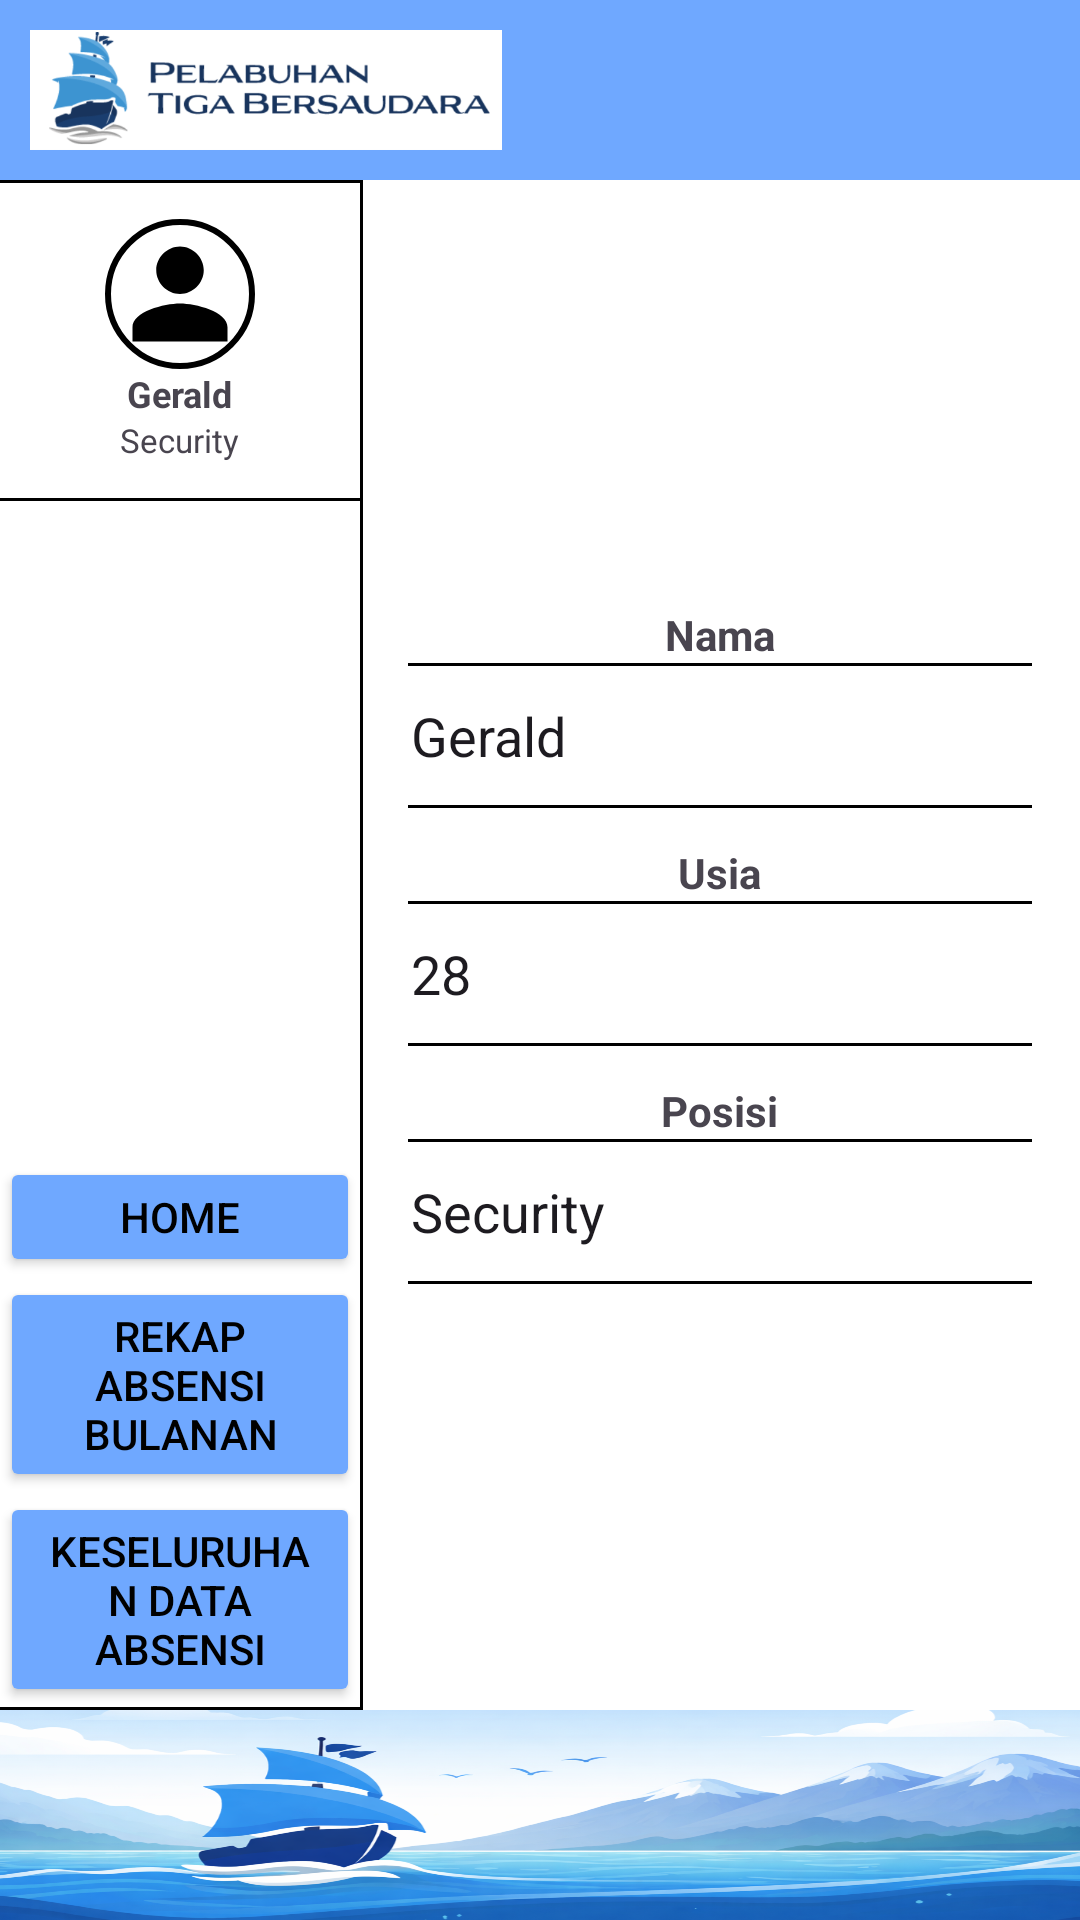

Here is an Android app screen rendered from its layout file. Give the layout XML and the strings, colors and styles it references.
<!-- AndroidManifest.xml: application theme Theme.AbsensiPenggajianApp -->
<!-- res/layout/activity_detail_pengguna_data_karyawan_gerald.xml -->
<?xml version="1.0" encoding="utf-8"?>
<androidx.constraintlayout.widget.ConstraintLayout
    xmlns:android="http://schemas.android.com/apk/res/android"
    xmlns:app="http://schemas.android.com/apk/res-auto"
    android:layout_width="match_parent"
    android:layout_height="match_parent"
    android:background="#FFFFFF">

    
    <RelativeLayout
        android:id="@+id/header"
        android:layout_width="0dp"
        android:layout_height="60dp"
        android:background="#6FA8FF"
        android:padding="10dp"
        app:layout_constraintTop_toTopOf="parent"
        app:layout_constraintStart_toStartOf="parent"
        app:layout_constraintEnd_toEndOf="parent">

        <ImageView
            android:layout_width="180dp"
            android:layout_height="wrap_content"
            android:src="@drawable/header"
            android:scaleType="fitStart"/>
    </RelativeLayout>

    
    <LinearLayout
        android:id="@+id/sidebar"
        android:layout_width="120dp"
        android:layout_height="0dp"
        android:orientation="vertical"
        android:background="#FFFFFF"
        app:layout_constraintTop_toBottomOf="@id/header"
        app:layout_constraintBottom_toTopOf="@id/footer"
        app:layout_constraintStart_toStartOf="parent">

        <View android:layout_width="match_parent" android:layout_height="1dp" android:background="#000"/>

        
        <LinearLayout
            android:layout_width="match_parent"
            android:layout_height="wrap_content"
            android:orientation="vertical"
            android:gravity="center"
            android:padding="12dp">

            <ImageView
                android:layout_width="50dp"
                android:layout_height="50dp"
                android:src="@drawable/ic_profile"
                android:background="@drawable/bg_profile_circle"
                android:padding="6dp"/>

            <TextView
                android:layout_width="wrap_content"
                android:layout_height="wrap_content"
                android:text="Gerald"
                android:textStyle="bold"
                android:textSize="12sp"/>

            <TextView
                android:layout_width="wrap_content"
                android:layout_height="wrap_content"
                android:text="Security"
                android:textSize="11sp"/>
        </LinearLayout>

        <View android:layout_width="match_parent" android:layout_height="1dp" android:background="#000"/>

        <View
            android:layout_width="match_parent"
            android:layout_height="0dp"
            android:layout_weight="1"/>

        <Button
            android:id="@+id/btnHome"
            android:layout_width="match_parent"
            android:layout_height="40dp"
            android:text="Home"
            android:textColor="#000"
            android:backgroundTint="#6FA8FF"/>

        <Button
            android:id="@+id/btnRekap"
            android:layout_width="match_parent"
            android:layout_height="wrap_content"
            android:text="Rekap Absensi Bulanan"
            android:textColor="#000"
            android:backgroundTint="#6FA8FF"/>

        <Button
            android:id="@+id/btnKeseluruhan"
            android:layout_width="match_parent"
            android:layout_height="wrap_content"
            android:text="Keseluruhan Data Absensi"
            android:textColor="#000"
            android:backgroundTint="#6FA8FF"/>

        <View android:layout_width="match_parent" android:layout_height="1dp" android:background="#000"/>
    </LinearLayout>

    
    <View
        android:layout_width="1dp"
        android:layout_height="0dp"
        android:background="#000"
        app:layout_constraintTop_toBottomOf="@id/header"
        app:layout_constraintBottom_toTopOf="@id/footer"
        app:layout_constraintStart_toEndOf="@id/sidebar"/>

    
    <LinearLayout
        android:id="@+id/layoutDetail"
        android:layout_width="0dp"
        android:layout_height="wrap_content"
        android:orientation="vertical"
        android:gravity="center_horizontal"
        android:padding="16dp"
        app:layout_constraintTop_toBottomOf="@id/header"
        app:layout_constraintBottom_toTopOf="@id/footer"
        app:layout_constraintStart_toEndOf="@id/sidebar"
        app:layout_constraintEnd_toEndOf="parent">

        <TextView
            android:layout_width="wrap_content"
            android:layout_height="wrap_content"
            android:text="Nama"
            android:textStyle="bold"/>

        <EditText
            android:layout_width="230dp"
            android:layout_height="wrap_content"
            android:text="Gerald"
            android:background="@drawable/edittext_border"/>

        <TextView
            android:layout_width="wrap_content"
            android:layout_height="wrap_content"
            android:layout_marginTop="12dp"
            android:text="Usia"
            android:textStyle="bold"/>

        <EditText
            android:layout_width="230dp"
            android:layout_height="wrap_content"
            android:text="28"
            android:background="@drawable/edittext_border"/>

        <TextView
            android:layout_width="wrap_content"
            android:layout_height="wrap_content"
            android:layout_marginTop="12dp"
            android:text="Posisi"
            android:textStyle="bold"/>

        <EditText
            android:layout_width="230dp"
            android:layout_height="wrap_content"
            android:text="Security"
            android:background="@drawable/edittext_border"/>
    </LinearLayout>



    
    <LinearLayout
        android:id="@+id/layoutRekap"
        android:layout_width="0dp"
        android:layout_height="wrap_content"
        android:visibility="gone"
        android:orientation="vertical"
        android:gravity="center"
        android:padding="16dp"
        app:layout_constraintTop_toBottomOf="@id/header"
        app:layout_constraintBottom_toTopOf="@id/footer"
        app:layout_constraintStart_toEndOf="@id/sidebar"
        app:layout_constraintEnd_toEndOf="parent">

        <TextView
            android:layout_width="wrap_content"
            android:layout_height="wrap_content"
            android:text="Rekap Absensi Bulanan"
            android:textSize="20sp"
            android:textStyle="bold"
            android:layout_marginBottom="16dp"/>

        <TableLayout
            android:layout_width="match_parent"
            android:layout_height="wrap_content"
            android:stretchColumns="*"
            android:background="#DDDDDD">

            <TableRow android:background="#BBBBBB">
                <TextView android:text="Bulan" android:padding="6dp"/>
                <TextView android:text="Hadir" android:padding="6dp"/>
                <TextView android:text="Telat" android:padding="6dp"/>
                <TextView android:text="Cuti" android:padding="6dp"/>
            </TableRow>

            <TableRow>
                <TextView android:text="Oktober" android:padding="6dp"/>
                <TextView android:text="20" android:padding="6dp"/>
                <TextView android:text="2" android:padding="6dp"/>
                <TextView android:text="1" android:padding="6dp"/>
            </TableRow>

            <TableRow>
                <TextView android:text="November" android:padding="6dp"/>
                <TextView android:text="21" android:padding="6dp"/>
                <TextView android:text="1" android:padding="6dp"/>
                <TextView android:text="0" android:padding="6dp"/>
            </TableRow>

        </TableLayout>

    </LinearLayout>

    
    <LinearLayout
        android:id="@+id/layoutKeseluruhan"
        android:layout_width="0dp"
        android:layout_height="wrap_content"
        android:orientation="vertical"
        android:visibility="gone"
        android:gravity="center"
        android:padding="16dp"
        app:layout_constraintTop_toBottomOf="@id/header"
        app:layout_constraintBottom_toTopOf="@id/footer"
        app:layout_constraintStart_toEndOf="@id/sidebar"
        app:layout_constraintEnd_toEndOf="parent">

        <TextView
            android:layout_width="wrap_content"
            android:layout_height="wrap_content"
            android:text="Desember 2025"
            android:textSize="20sp"
            android:textStyle="bold"
            android:layout_marginBottom="16dp"/>

        <TextView
            android:layout_width="wrap_content"
            android:layout_height="wrap_content"
            android:text="7"
            android:textSize="22sp"/>
    </LinearLayout>

    
    <ImageView
        android:id="@+id/footer"
        android:layout_width="0dp"
        android:layout_height="70dp"
        android:src="@drawable/footer"
        android:scaleType="fitXY"
        app:layout_constraintBottom_toBottomOf="parent"
        app:layout_constraintStart_toStartOf="parent"
        app:layout_constraintEnd_toEndOf="parent"/>

</androidx.constraintlayout.widget.ConstraintLayout>
<!-- resources referenced by this layout -->
<resources>
  <!-- drawable bg_profile_circle (drawable) -->
  <?xml version="1.0" encoding="utf-8"?>
  <shape xmlns:android="http://schemas.android.com/apk/res/android"
      android:shape="oval">
  
      <solid android:color="#FFFFFF"/>
  
      <stroke
          android:width="2dp"
          android:color="#000000"/>
  </shape>
  <!-- drawable edittext_border (drawable) -->
  <?xml version="1.0" encoding="utf-8"?>
  <shape xmlns:android="http://schemas.android.com/apk/res/android">
  
      <solid android:color="#FFFFFF" />
  
      <stroke
          android:width="1dp"
          android:color="#000000" />
  
      <corners android:radius="6dp" />
  
      <padding
          android:left="12dp"
          android:top="12dp"
          android:right="12dp"
          android:bottom="12dp" />
  
  </shape>
  <!-- drawable footer: png bitmap (drawable, 593445 bytes) -->
  <!-- drawable header: png bitmap (drawable, 35885 bytes) -->
  <!-- drawable ic_profile (drawable) -->
  <vector
      xmlns:android="http://schemas.android.com/apk/res/android"
      android:width="24dp"
      android:height="24dp"
      android:viewportWidth="24"
      android:viewportHeight="24">
  
      <path
          android:fillColor="#000000"
          android:pathData="
              M12,12
              c2.7,0 5,-2.3 5,-5
              s-2.3,-5 -5,-5
              -5,2.3 -5,5
              2.3,5 5,5
              z
              M12,14
              c-3.3,0 -10,1.7 -10,5
              v3
              h20
              v-3
              c0,-3.3 -6.7,-5 -10,-5
              z
          " />
  </vector>
  <style name="Theme.AbsensiPenggajianApp" parent="Base.Theme.AbsensiPenggajianApp" />
  <style name="Base.Theme.AbsensiPenggajianApp" parent="Theme.Material3.DayNight.NoActionBar">
          
          
      </style>
</resources>
